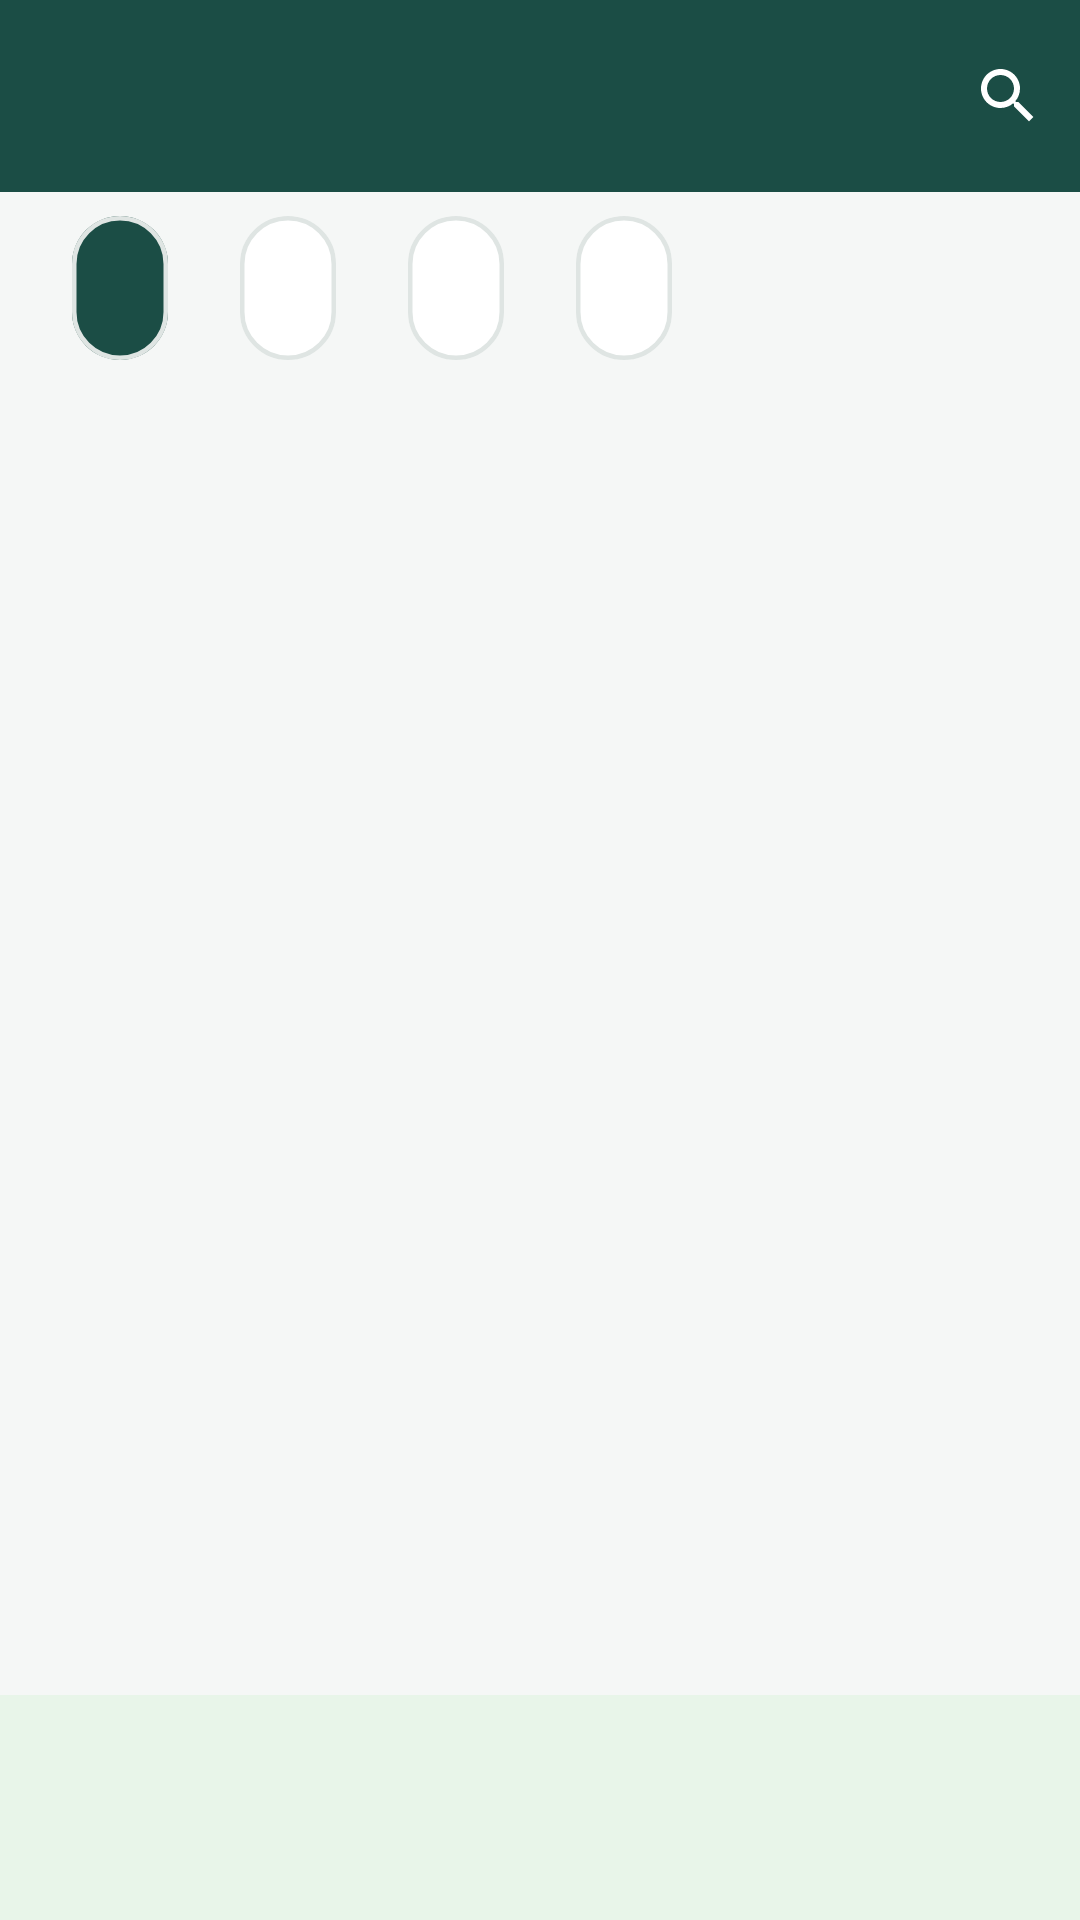

Write the Android layout XML for this screen, with the resource values it uses.
<!-- AndroidManifest.xml: application theme Theme.FacturasS20 -->
<!-- res/layout/fragment_lista_facturas.xml -->
<?xml version="1.0" encoding="utf-8"?>
<LinearLayout
        xmlns:android="http://schemas.android.com/apk/res/android"
        xmlns:app="http://schemas.android.com/apk/res-auto"
        xmlns:tools="http://schemas.android.com/tools"
        android:layout_width="match_parent"
        android:layout_height="match_parent"
        android:background="@color/color_fondo"
        android:orientation="vertical">

    <com.google.android.material.appbar.MaterialToolbar
            android:id="@+id/barra"
            style="@style/Widget.FacturasS20.BarraSuperior"
            android:layout_width="match_parent"
            android:layout_height="wrap_content"
            app:menu="@menu/menu_lista_facturas"
            tools:title="Facturas de septiembre"/>

    <com.google.android.material.textfield.TextInputLayout
            android:id="@+id/campo_busqueda"
            android:layout_width="match_parent"
            android:layout_height="wrap_content"
            android:layout_marginStart="@dimen/margen"
            android:layout_marginTop="12dp"
            android:layout_marginEnd="@dimen/margen"
            android:hint="@string/facturas_buscar_ayuda"
            android:visibility="gone"
            app:endIconMode="clear_text"
            app:startIconDrawable="@drawable/ic_buscar">

        <com.google.android.material.textfield.TextInputEditText
                android:layout_width="match_parent"
                android:layout_height="wrap_content"
                android:imeOptions="actionSearch"
                android:inputType="text"
                android:textStyle="normal"/>
    </com.google.android.material.textfield.TextInputLayout>

    <HorizontalScrollView
            android:layout_width="match_parent"
            android:layout_height="wrap_content"
            android:scrollbars="none">

        <com.google.android.material.chip.ChipGroup
                android:id="@+id/filtros"
                android:layout_width="wrap_content"
                android:layout_height="wrap_content"
                android:paddingStart="@dimen/margen"
                android:paddingTop="8dp"
                android:paddingEnd="@dimen/margen"
                app:selectionRequired="true"
                app:singleLine="true"
                app:singleSelection="true">

            <com.google.android.material.chip.Chip
                    android:id="@+id/filtro_todas"
                    android:layout_width="wrap_content"
                    android:layout_height="wrap_content"
                    android:checked="true"
                    tools:text="Todas (12)"/>

            <com.google.android.material.chip.Chip
                    android:id="@+id/filtro_ia"
                    android:layout_width="wrap_content"
                    android:layout_height="wrap_content"
                    tools:text="Leídas por IA"/>

            <com.google.android.material.chip.Chip
                    android:id="@+id/filtro_manuales"
                    android:layout_width="wrap_content"
                    android:layout_height="wrap_content"
                    tools:text="Manuales"/>

            <com.google.android.material.chip.Chip
                    android:id="@+id/filtro_anuladas"
                    android:layout_width="wrap_content"
                    android:layout_height="wrap_content"
                    tools:text="Anuladas"/>
        </com.google.android.material.chip.ChipGroup>
    </HorizontalScrollView>

    <FrameLayout
            android:layout_width="match_parent"
            android:layout_height="0dp"
            android:layout_weight="1">

        <androidx.core.widget.NestedScrollView
                android:layout_width="match_parent"
                android:layout_height="match_parent">

            <LinearLayout
                    android:id="@+id/lista"
                    android:layout_width="match_parent"
                    android:layout_height="wrap_content"
                    android:orientation="vertical"
                    android:paddingStart="@dimen/margen"
                    android:paddingEnd="@dimen/margen"
                    android:paddingBottom="16dp"/>
        </androidx.core.widget.NestedScrollView>

        <LinearLayout
                android:id="@+id/vacio"
                android:layout_width="match_parent"
                android:layout_height="wrap_content"
                android:layout_gravity="center"
                android:gravity="center_horizontal"
                android:orientation="vertical"
                android:padding="@dimen/margen_amplio"
                android:visibility="gone">

            <ImageView
                    android:layout_width="56dp"
                    android:layout_height="56dp"
                    android:importantForAccessibility="no"
                    android:src="@drawable/ic_facturas"
                    app:tint="@color/color_inactivo"/>

            <TextView
                    android:id="@+id/texto_vacio"
                    android:layout_width="wrap_content"
                    android:layout_height="wrap_content"
                    android:layout_marginTop="12dp"
                    android:gravity="center"
                    android:textAppearance="@style/Texto.FacturasS20.Dato"
                    android:textStyle="bold"
                    tools:text="@string/p04_sin_facturas"/>

            <TextView
                    android:id="@+id/texto_vacio_ayuda"
                    android:layout_width="wrap_content"
                    android:layout_height="wrap_content"
                    android:layout_marginTop="4dp"
                    android:gravity="center"
                    android:text="@string/p04_sin_facturas_ayuda"
                    android:textAppearance="@style/Texto.FacturasS20.Secundario"/>
        </LinearLayout>

        <com.google.android.material.progressindicator.CircularProgressIndicator
                android:id="@+id/progreso"
                android:layout_width="wrap_content"
                android:layout_height="wrap_content"
                android:layout_gravity="center"
                android:indeterminate="true"
                android:visibility="gone"
                app:indicatorColor="@color/color_primario"/>
    </FrameLayout>

    <LinearLayout
            android:layout_width="match_parent"
            android:layout_height="wrap_content"
            android:background="@color/color_ok_claro"
            android:gravity="center_vertical"
            android:minHeight="64dp"
            android:orientation="horizontal"
            android:paddingStart="@dimen/margen"
            android:paddingEnd="@dimen/margen"
            android:paddingBottom="36dp"
            android:paddingTop="12dp">

        <TextView
                android:id="@+id/texto_total_etiqueta"
                android:layout_width="0dp"
                android:layout_height="wrap_content"
                android:layout_weight="1"
                android:textAppearance="@style/Texto.FacturasS20.Dato"
                tools:text="Total del mes (12 facturas)"/>

        <TextView
                android:id="@+id/texto_total"
                android:layout_width="wrap_content"
                android:layout_height="wrap_content"
                android:textAppearance="@style/Texto.FacturasS20.Titulo"
                android:textColor="@color/color_primario"
                tools:text="S/ 4,120.50"/>
    </LinearLayout>
</LinearLayout>
<!-- resources referenced by this layout -->
<resources>
  <color name="color_fondo">#F5F7F6</color>
  <color name="color_inactivo">#8A9894</color>
  <color name="color_ok_claro">#E8F5E9</color>
  <color name="color_primario">#1B4D45</color>
  <dimen name="margen">16dp</dimen>
  <dimen name="margen_amplio">24dp</dimen>
  <string name="facturas_buscar_ayuda">Proveedor, RUC o número</string>
  <string name="p04_sin_facturas">Aún no registra facturas este mes</string>
  <string name="p04_sin_facturas_ayuda">Toque Escanear para registrar la primera.</string>
  <style name="Texto.FacturasS20.Dato" parent="TextAppearance.Material3.BodyLarge">
          <item name="android:textSize">@dimen/texto_dato</item>
          <item name="android:textColor">@color/color_texto</item>
      </style>
  <style name="Texto.FacturasS20.Secundario" parent="TextAppearance.Material3.BodyMedium">
          <item name="android:textSize">@dimen/texto_dato</item>
          <item name="android:textColor">@color/color_texto2</item>
      </style>
  <style name="Texto.FacturasS20.Titulo" parent="TextAppearance.Material3.TitleLarge">
          <item name="android:textSize">@dimen/texto_titulo</item>
          <item name="android:textStyle">bold</item>
          <item name="android:textColor">@color/color_texto</item>
      </style>
  <style name="Theme.FacturasS20" parent="Base.Theme.FacturasS20" />
  <dimen name="texto_dato">16sp</dimen>
  <color name="color_texto">#1D2B28</color>
  <color name="color_texto2">#5E6E6A</color>
  <dimen name="texto_titulo">20sp</dimen>
  <color name="color_superficie">#FFFFFF</color>
  <color name="color_texto_sobre_primario">#CFE3DD</color>
  <color name="color_acento">#8BC34A</color>
  <color name="color_acento_oscuro">#5F8F2A</color>
  <color name="color_error">#C62828</color>
  <color name="color_error_claro">#FDECEA</color>
  <color name="color_borde">#DFE5E3</color>
  <style name="Forma.FacturasS20.Tarjeta" parent="">
          <item name="cornerFamily">rounded</item>
          <item name="cornerSize">@dimen/radio_tarjeta</item>
      </style>
  <style name="Widget.FacturasS20.Boton" parent="Widget.Material3.Button">
          <item name="android:minHeight">@dimen/boton_alto</item>
          <item name="android:textSize">@dimen/texto_dato</item>
          <item name="shapeAppearance">@style/Forma.FacturasS20.Boton</item>
      </style>
  <style name="Widget.FacturasS20.Tarjeta" parent="Widget.Material3.CardView.Outlined">
          <item name="cardBackgroundColor">@color/color_superficie</item>
          <item name="strokeColor">@color/color_borde</item>
          <item name="shapeAppearance">@style/Forma.FacturasS20.Tarjeta</item>
      </style>
  <style name="Widget.FacturasS20.Interruptor" parent="Widget.Material3.CompoundButton.MaterialSwitch">
          <item name="trackTint">@color/interruptor_pista</item>
          <item name="trackDecorationTint">@android:color/transparent</item>
          <item name="thumbTint">@color/color_superficie</item>
      </style>
  <dimen name="radio_tarjeta">14dp</dimen>
  <dimen name="boton_alto">48dp</dimen>
  <style name="Forma.FacturasS20.Boton" parent="">
          <item name="cornerFamily">rounded</item>
          <item name="cornerSize">@dimen/radio_boton</item>
      </style>
  <color name="color_ok">#2E7D32</color>
  <style name="ThemeOverlay.FacturasS20.Campo" parent="">
          <item name="editTextStyle">@style/Widget.FacturasS20.Campo.Texto</item>
      </style>
  <dimen name="radio_boton">24dp</dimen>
  <style name="Widget.FacturasS20.Campo.Texto" parent="Widget.Material3.TextInputEditText.OutlinedBox">
          <item name="android:minHeight">@dimen/campo_alto</item>
          <item name="android:textSize">18sp</item>
          <item name="android:textStyle">bold</item>
          <item name="android:textColor">@color/color_texto</item>
      </style>
  <dimen name="campo_alto">58dp</dimen>
</resources>
